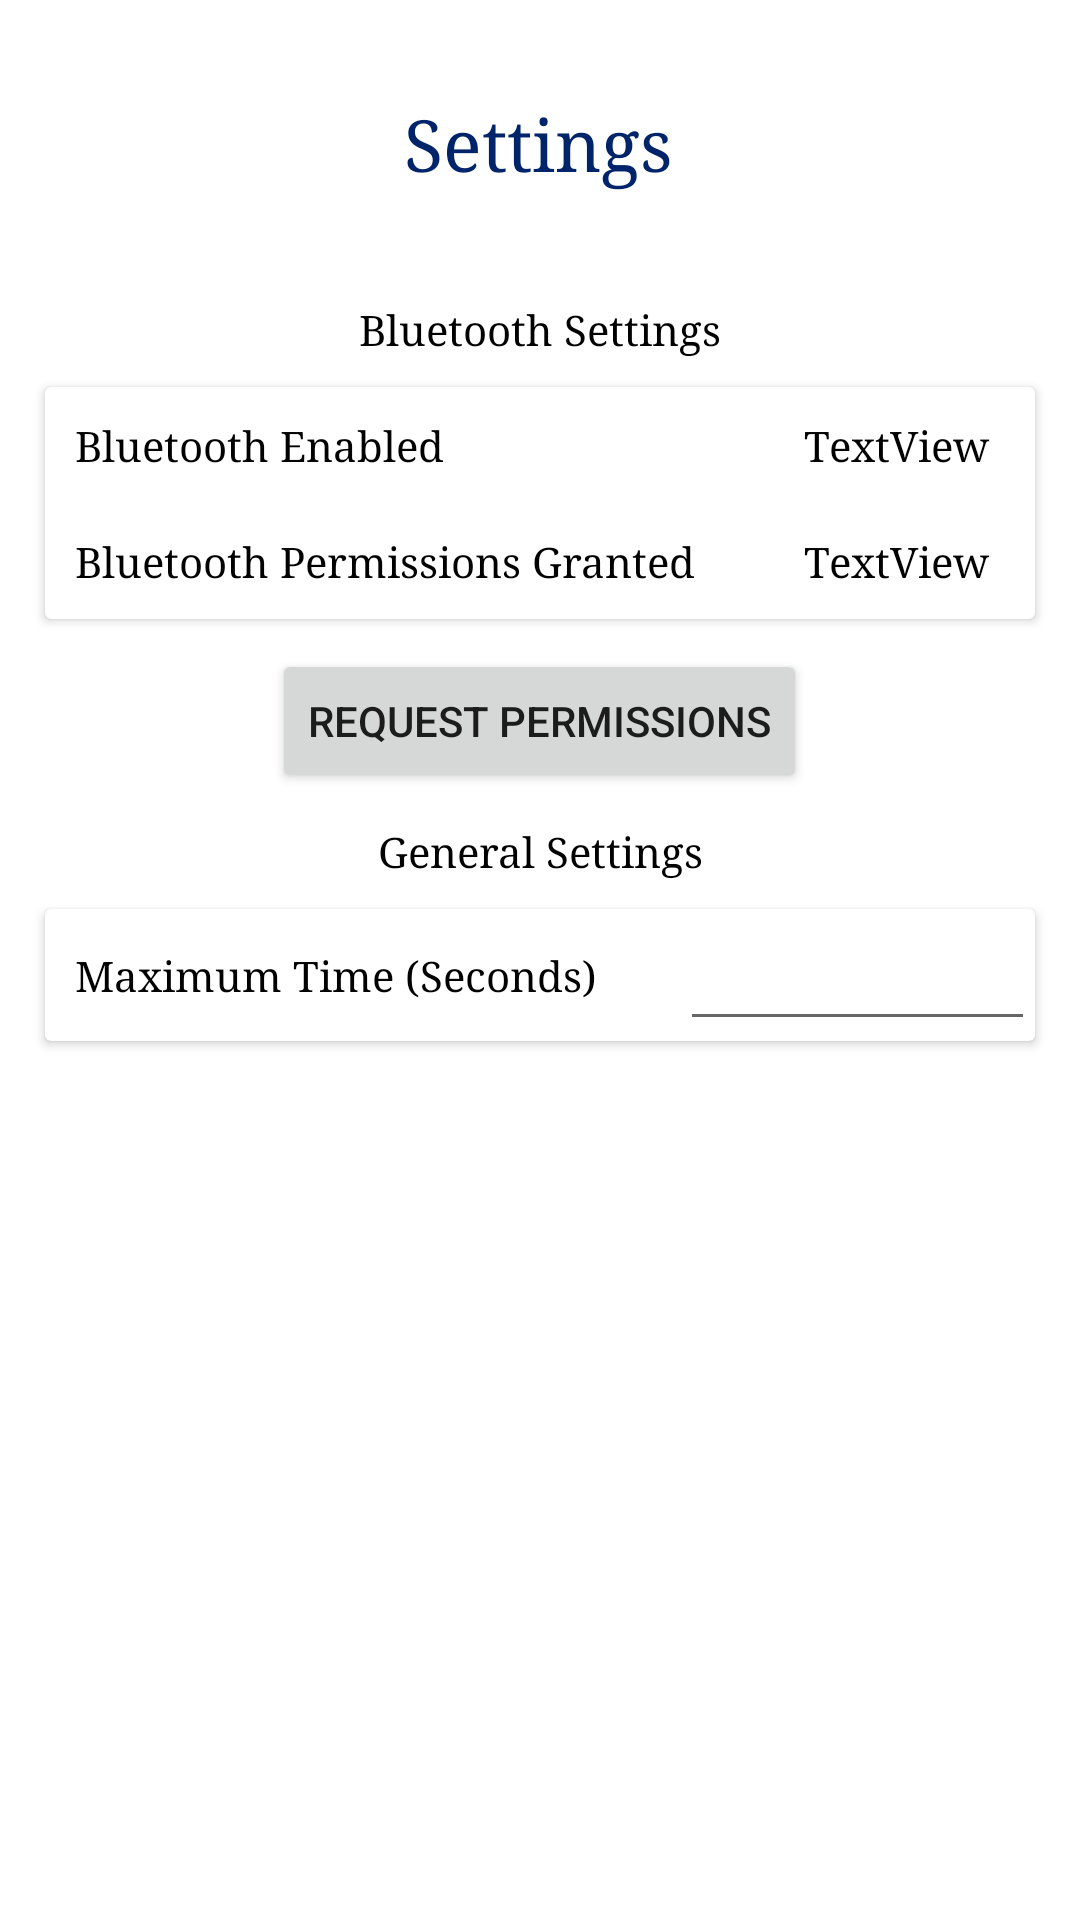

Produce the Android XML layout that renders to this screen, including the resource entries it uses.
<!-- AndroidManifest.xml: application theme Theme.ATCSensoryDevice -->
<!-- res/layout/bluetooth_settings.xml -->
<?xml version="1.0" encoding="utf-8"?>

<androidx.constraintlayout.widget.ConstraintLayout xmlns:android="http://schemas.android.com/apk/res/android"
    xmlns:app="http://schemas.android.com/apk/res-auto"
    xmlns:tools="http://schemas.android.com/tools"
    android:id="@+id/settingsContainer"
    style="@style/backgroundOne"
    android:layout_width="match_parent"
    android:layout_height="match_parent">

    <TextView
        android:id="@+id/connectionTitle"
        style="@style/titleStyle"
        android:layout_width="wrap_content"
        android:layout_height="wrap_content"
        android:layout_marginTop="32dp"
        android:text="@string/connection_settings"
        app:layout_constraintEnd_toEndOf="parent"
        app:layout_constraintHorizontal_bias="0.497"
        app:layout_constraintStart_toStartOf="parent"
        app:layout_constraintTop_toTopOf="parent" />

    <ScrollView
        android:id="@+id/connectionSettingsScroll"
        android:layout_width="match_parent"
        android:layout_height="wrap_content"
        android:layout_marginTop="32dp"
        app:layout_constraintEnd_toEndOf="parent"
        app:layout_constraintStart_toStartOf="parent"
        app:layout_constraintTop_toBottomOf="@+id/connectionTitle">

        <LinearLayout
            android:layout_width="match_parent"
            android:layout_height="wrap_content"
            android:orientation="vertical">

            <TextView
                android:layout_width="match_parent"
                android:layout_height="wrap_content"
                android:layout_gravity="center"
                android:layout_margin="5dp"
                android:text="@string/bluetooth_settings"
                android:textAlignment="center" />

            <androidx.cardview.widget.CardView
                android:layout_width="330dp"
                android:layout_height="wrap_content"
                android:layout_gravity="center"
                android:layout_margin="5dp">

                <TableLayout
                    android:layout_width="match_parent"
                    android:layout_height="match_parent">

                    <TableRow
                        android:layout_width="match_parent"
                        android:layout_height="0dp"
                        android:layout_weight="1">

                        <TextView
                            style="@style/defaultText"
                            android:layout_width="wrap_content"
                            android:layout_height="match_parent"
                            android:layout_weight="1"
                            android:gravity="center|start"
                            android:paddingHorizontal="10dp"
                            android:paddingVertical="10dp"
                            android:text="@string/bluetooth_enabled" />

                        <TextView
                            android:id="@+id/btStatus"
                            android:layout_width="match_parent"
                            android:layout_height="match_parent"
                            android:layout_weight="1"
                            android:gravity="center"
                            android:paddingHorizontal="10dp"
                            android:text="@string/textview"
                            android:textAlignment="center" />

                    </TableRow>

                    <TableRow
                        android:layout_width="match_parent"
                        android:layout_height="0dp"
                        android:layout_weight="1">

                        <TextView
                            style="@style/defaultText"
                            android:layout_width="wrap_content"
                            android:layout_height="match_parent"
                            android:layout_weight="1"
                            android:gravity="center|start"
                            android:paddingHorizontal="10dp"
                            android:paddingVertical="10dp"
                            android:text="@string/bluetooth_permissions_granted" />

                        <TextView
                            android:id="@+id/permissionStatus"
                            android:layout_width="match_parent"
                            android:layout_height="match_parent"
                            android:layout_weight="1"
                            android:gravity="center"
                            android:paddingHorizontal="10dp"
                            android:text="@string/textview"
                            android:textAlignment="center" />

                    </TableRow>

                </TableLayout>

            </androidx.cardview.widget.CardView>

            <Button
                android:id="@+id/requestPermissionsButton"
                android:layout_width="wrap_content"
                android:layout_height="wrap_content"
                android:layout_gravity="center"
                android:layout_margin="5dp"
                android:text="@string/request_permissions" />

            <TextView
                android:layout_width="wrap_content"
                android:layout_height="wrap_content"
                android:layout_gravity="center"
                android:layout_margin="5dp"
                android:text="@string/general_settings"
                android:textAlignment="center" />

            <androidx.cardview.widget.CardView
                android:layout_width="330dp"
                android:layout_height="wrap_content"
                android:layout_gravity="center"
                android:layout_margin="5dp">

                <TableLayout
                    android:layout_width="match_parent"
                    android:layout_height="match_parent">

                    <TableRow
                        android:layout_width="match_parent"
                        android:layout_height="0dp"
                        android:layout_weight="1">

                        <TextView
                            android:id="@+id/timeLimitTitle"
                            style="@style/defaultText"
                            android:layout_width="wrap_content"
                            android:layout_height="match_parent"
                            android:layout_weight="1"
                            android:gravity="center|start"
                            android:paddingHorizontal="10dp"
                            android:paddingVertical="10dp"
                            android:text="@string/master_time_limit_seconds" />

                        <EditText
                            android:id="@+id/editTextNumber"
                            android:layout_width="wrap_content"
                            android:layout_height="wrap_content"
                            android:ems="5"
                            android:inputType="number"
                            android:maxLength="3"
                            android:singleLine="true"
                            android:textAlignment="center"
                            android:textColorHint="#78909C"
                            android:textSize="20sp" />

                    </TableRow>

                </TableLayout>

            </androidx.cardview.widget.CardView>

            <Button
                android:id="@+id/saveSettingsButton"
                style="@style/defaultButton2"
                android:layout_width="wrap_content"
                android:layout_height="wrap_content"
                android:layout_gravity="center"
                android:layout_margin="5dp"
                android:text="@string/save_settings"
                android:textAlignment="center" />

        </LinearLayout>

    </ScrollView>

</androidx.constraintlayout.widget.ConstraintLayout>
<!-- resources referenced by this layout -->
<resources>
  <string name="bluetooth_enabled">Bluetooth Enabled</string>
  <string name="bluetooth_permissions_granted">Bluetooth Permissions Granted</string>
  <string name="bluetooth_settings">Bluetooth Settings</string>
  <string name="connection_settings">Settings</string>
  <string name="general_settings">General Settings</string>
  <string name="master_time_limit_seconds">Maximum Time (Seconds)</string>
  <string name="request_permissions">Request Permissions</string>
  <string name="save_settings">Save Settings</string>
  <string name="textview">TextView</string>
  <style name="backgroundOne">
          <item name="android:background">@color/white</item>
      </style>
  <style name="defaultButton2" parent="Widget.MaterialComponents.Button">
          <item name="android:fontFamily">serif</item>
          <item name="android:textColor">@color/white</item>
          <item name="android:textAllCaps">false</item>
          <item name="android:backgroundTint">@color/accent</item>
      </style>
  <style name="defaultText" parent="Widget.MaterialComponents.TextView">
          <item name="android:fontFamily">serif</item>
          <item name="android:textColor">@color/black</item>
      </style>
  <style name="titleStyle">
          <item name="android:textSize">24sp</item>
          <item name="android:fontStyle">normal</item>
          <item name="android:textAlignment">center</item>
          <item name="android:textColor">@color/accent</item>
      </style>
  <style name="Theme.ATCSensoryDevice" parent="Theme.MaterialComponents.DayNight.NoActionBar">
          
          <item name="colorPrimary">@color/primary</item>
          <item name="colorPrimaryVariant">@color/primaryLight</item>
          <item name="colorOnPrimary">@color/white</item>
          <item name="colorAccent">@color/accent</item>
          
          <item name="colorSecondary">@color/teal_200</item>
          <item name="colorSecondaryVariant">@color/teal_700</item>
          <item name="colorOnSecondary">@color/black</item>
          
          <item name="android:statusBarColor" tools:targetApi="l">?attr/colorAccent</item>
          
          <item name="materialButtonStyle">@style/defaultButton</item>
          <item name="android:textViewStyle">@style/defaultText</item>
      </style>
  <color name="white">#FFFFFFFF</color>
  <color name="accent">#00246A</color>
  <color name="black">#FF000000</color>
  <color name="primary">#344A73</color>
  <color name="primaryLight">#5A729F</color>
  <color name="teal_200">#FF03DAC5</color>
  <color name="teal_700">#FF018786</color>
  <style name="defaultButton" parent="Widget.MaterialComponents.Button">
          <item name="android:fontFamily">serif</item>
          <item name="android:textColor">@color/black</item>
          <item name="android:textAllCaps">false</item>
          <item name="android:backgroundTint">@color/secondary</item>
      </style>
  <color name="secondary">#F8F8F8</color>
</resources>
